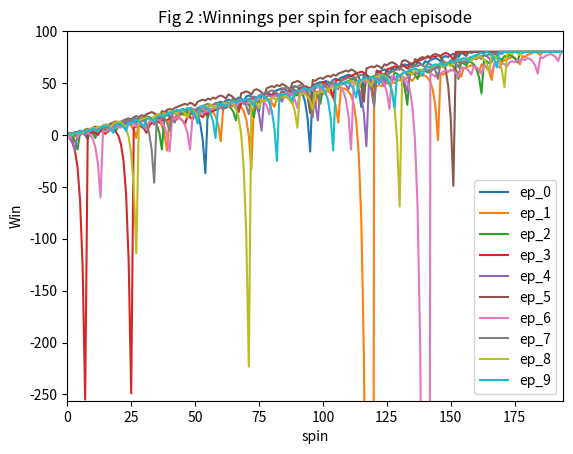
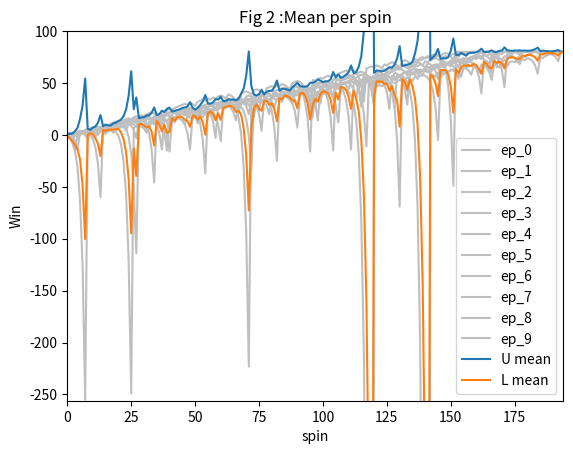
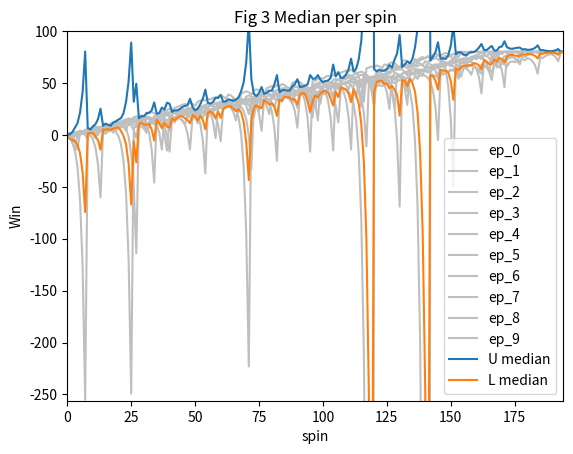
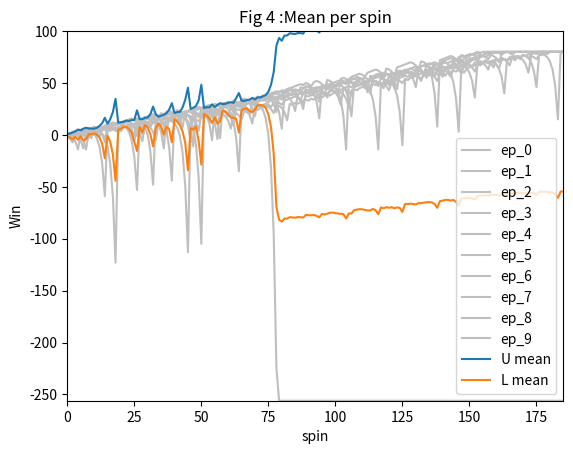
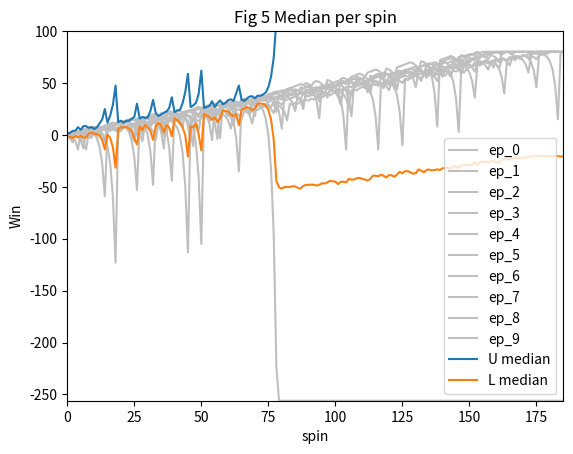

Write Python code to recreate these figures, in order.
import numpy as np
import matplotlib.pyplot as plt

def get_spin_result(win_prob):
    """
    Given a win probability between 0 and 1, the function returns whether the probability will result in a win.

    :param win_prob: The probability of winning
    :type win_prob: float
    :return: The result of the spin.
    :rtype: bool
    """
    result = False
    if np.random.random() <= win_prob:
        result = True
    return result


def pseudo_code_test():
    episodes_winning = 0
    while episodes_winning <80 :
        won = False
        bet_amount = 1
        while not won:
            # wager on black = bet_amount
            won = get_spin_result(win_prob=18/38)
            if won:
                episodes_winning+=bet_amount
            else:
                episodes_winning-=bet_amount
                bet_amount = bet_amount*2
    return episodes_winning

def experiment_1(n_episode = 1, winning_prob=18/38, bet=1,episode_size=1000):
    '''
    - unlimited bankroll -
[redacted]
    The approach is called Monte Carlo simulation. 

    '''
    results = []
    tab = np.empty((n_episode,episode_size),dtype=type(bet))
    tab.fill(80)
    #tab[0,2]=5
    #print(tab)
    
    #while episodes_winning <80 :
    for e in range(n_episode):
        episodes_winning = 0
        won = False
        bet_amount = bet
        for i in range (1000):
            # wager on black = bet_amount
            won = get_spin_result(win_prob=winning_prob)
            if won:
                episodes_winning+=bet_amount
                bet_amount = bet
            else:
                episodes_winning-=bet_amount
                bet_amount *=2
            if episodes_winning > 80:
                break
            results.append(episodes_winning)
            tab[e,i]=episodes_winning
        #print(results[0])
    return tab


def experiment_2(n_episode = 1, winning_prob=18/38, bet=1,bankroll_0=256,episode_size=1000):
    '''
    - Limited bankroll -
    Martingale method. 
    '''

    tab = np.empty((n_episode,episode_size),dtype=type(bet))
    tab.fill(80)
    for e in range(n_episode):
        bet_amount = bet
        bankroll_history = []
        episodes_winning = 0
        i = 0
        bankroll = bankroll_0
        while bankroll > 0  and i<tab.shape[1]:
            if bet_amount > bankroll:
                bet_amount = bankroll
            roll = get_spin_result(win_prob=winning_prob)
            if roll :
                bankroll += bet_amount
                episodes_winning+=bet_amount
                bet_amount = bet
                tab[e,i]= episodes_winning
            else:
                bankroll -= bet_amount
                episodes_winning-=bet_amount
                bet_amount *=2
                tab[e,i]= episodes_winning
            if episodes_winning > 80:
                tab[e,i:].fill(80)
                bankroll = 0
            elif episodes_winning <-255 :
                tab[e,i:].fill(-256)
                bankroll = 0
            '''elif bankroll <1 :
                tab[e,i:].fill(episodes_winning)
                bankroll = 0'''
            i+=1
        bankroll_history.append(bankroll)
        #print(bankroll_history[-1])
    #print(len(bankroll_history))
    return tab

def plot_result(tab, experiment_num=1):

    def set_fig():
        plt.ylim(ymax = 100, ymin = -256)
        plt.xlim(xmax = indx_80_max, xmin = 0)
        plt.xlabel("spin")
        plt.ylabel("Win")
        plt.legend()

    # find when the the max 80$ is reached
    indx_80_max = 0
    for e in range(tab.shape[0]):
        indx_80 = 0
        for i in range(indx_80_max,tab.shape[1]):
            if tab[e,i] == 80 or tab[e,i]==-256:
                indx_80 = i
                break
        if indx_80 > indx_80_max:
            indx_80_max = indx_80
    
    #plot ep graphs
    fig_num=1
    if experiment_num == 1:
        plt.figure(1)
        for e in range(tab.shape[0]):
            plt.plot(tab[e,:], label='ep_'+str(e),)
        fig_num+=1
        # Adding legend, Naming the x-axis, y-axis, Figure title
        plt.title("Fig "+str(fig_num)+" :Winnings per spin for each episode")
        set_fig()
    else:
        fig_num+=3    
    

    plt.figure(fig_num)
    #calculating mean and median
    up_mean=[]
    low_mean=[]
    up_median = []
    low_median = []
    for i in range(tab.shape[1]):
        up_mean.append(np.mean(tab[:,i])+np.std(tab[:,i]) )
        low_mean.append(np.mean(tab[:,i])-np.std(tab[:,i]) )
        up_median.append(np.median(tab[:,i])+np.std(tab[:,i]) )
        low_median.append(np.median(tab[:,i])-np.std(tab[:,i]) )

    
    for e in range(tab.shape[0]):
        plt.plot(tab[e,:], label='ep_'+str(e),color='0.75')
    plt.plot(up_mean, label='U mean')
    plt.plot(low_mean, label='L mean')
        
    # Adding legend, Naming the x-axis, y-axis, Figure title
    plt.title("Fig "+str(fig_num)+" :Mean per spin")
    fig_num+=1
    set_fig()

    plt.figure(fig_num)
    for e in range(tab.shape[0]):
        plt.plot(tab[e,:], label='ep_'+str(e),color='0.75')
    plt.plot(up_median, label='U median')
    plt.plot(low_median, label='L median')
    


    # Adding legend, Naming the x-axis, y-axis, Figure title
    plt.title("Fig "+str(fig_num)+" Median per spin")
    set_fig()
    plt.show()
    return 0


def test_code():
    """
    Method to test your code
    """
    win_prob = 18/38  # set appropriately to the probability of a win
    np.random.seed(42)  # do this only once
    print(get_spin_result(win_prob))  # test the roulette spin
    # add your code here to implement the experiments
    
    res = experiment_1(n_episode=10)
    plot_result(tab=res,experiment_num=1)
    res = experiment_2(n_episode=10)
    plot_result(tab=res,experiment_num=2)
    


if __name__ == "__main__":
    test_code()
